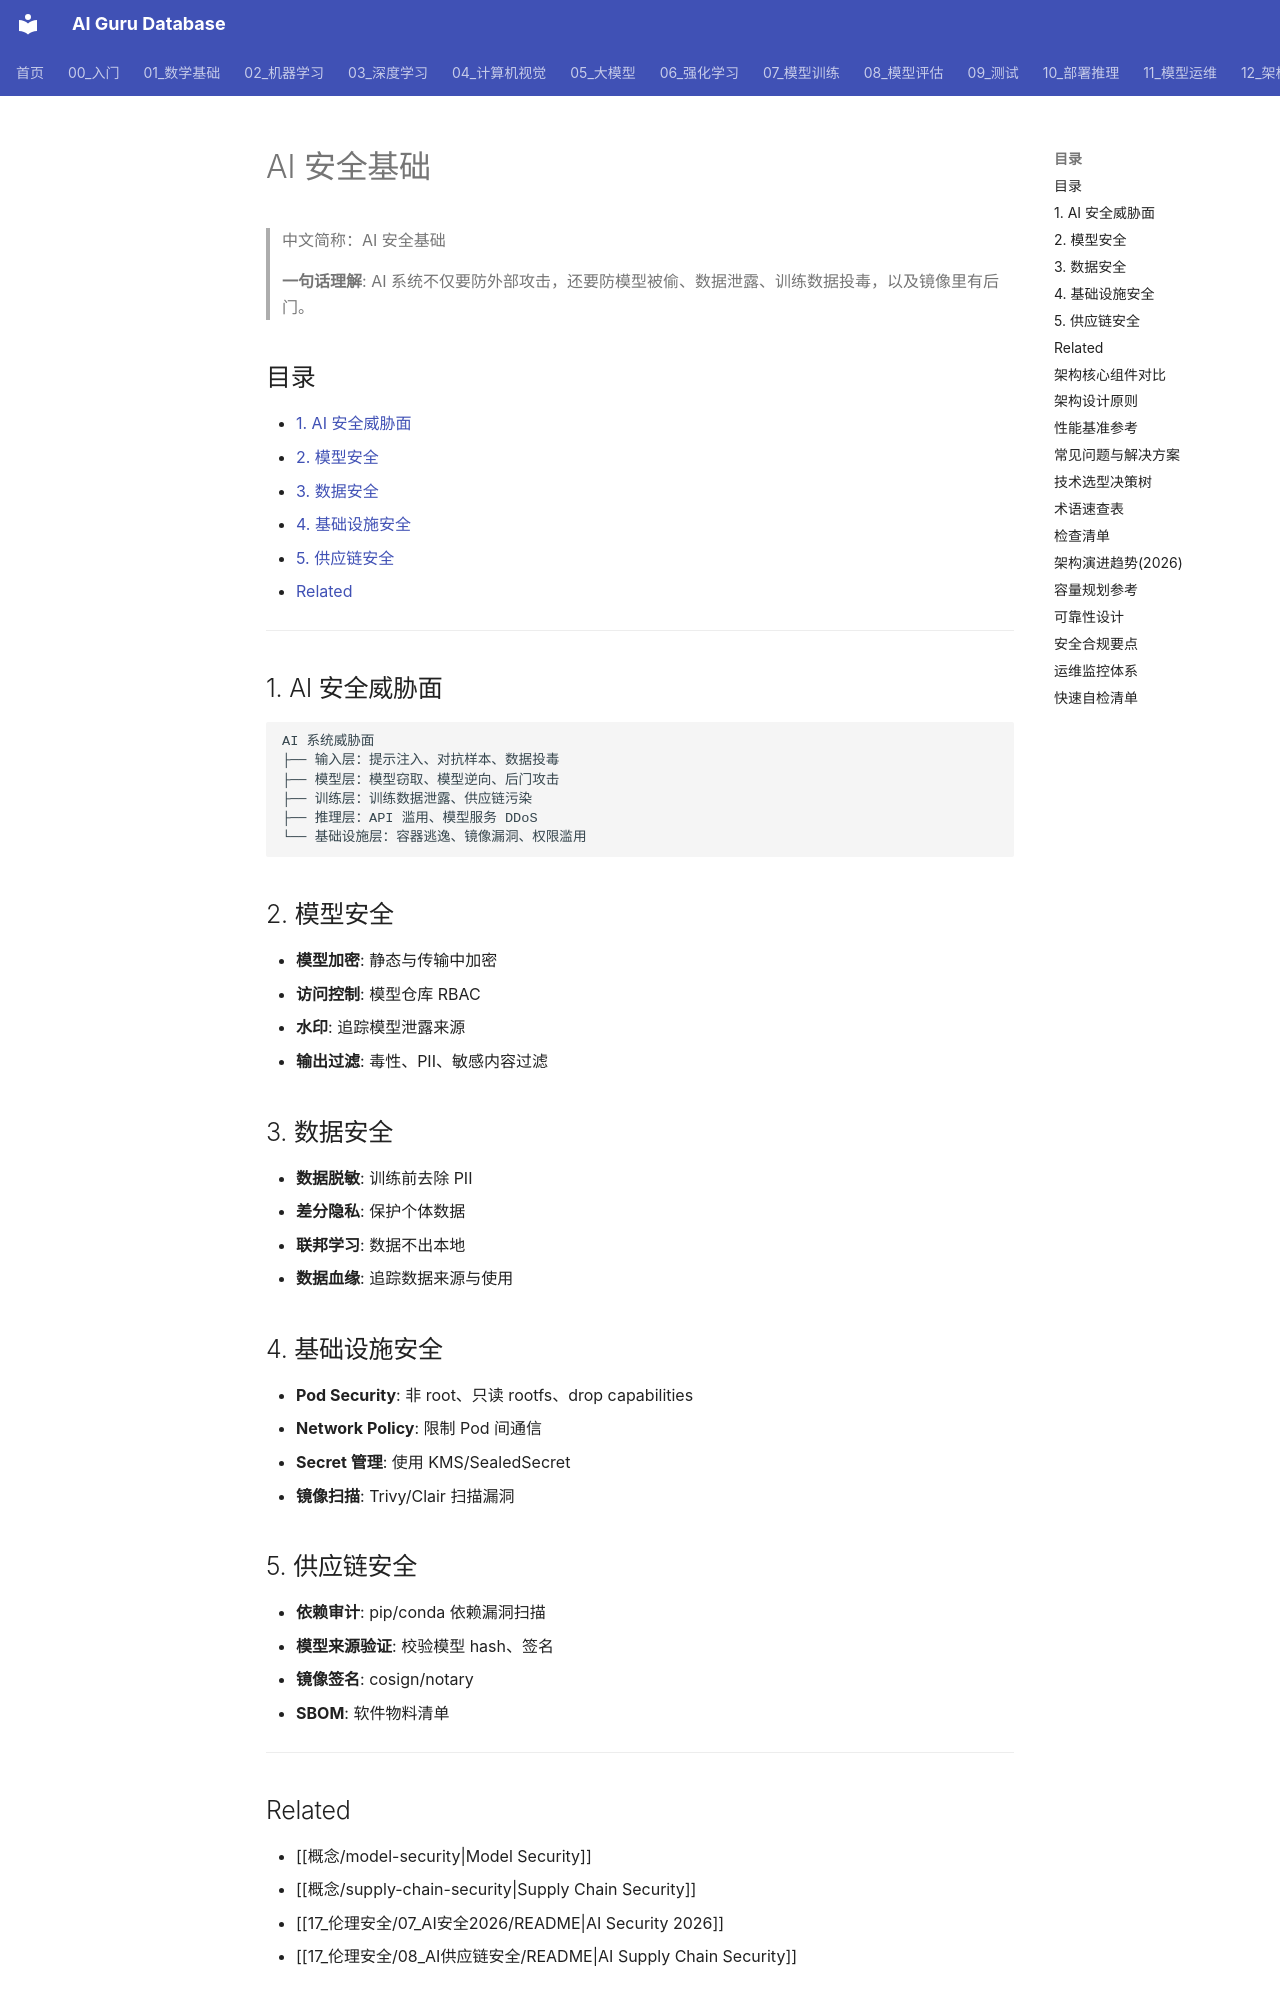

repository: ai-guru-global/ai-guru-database · page: 12_架构基建/10_安全/01_AI_安全_基础/index.html · generator: mkdocs

---
title: "AI 安全基础"
category: 12-architecture-infrastructure
subcategory: security
tags: ["security", "ai", "model-security", "supply-chain", "kubernetes", "k8s", "alibaba-cloud"]
summary: "面向 AI 系统的安全基础：模型安全、数据安全、基础设施安全、供应链安全，以及 K8s 环境中的最佳实践。"
created: 2026-06-26
updated: 2026-06-26
tier: supporting
sources: []
name_zh: "AI 安全基础"
---

# AI 安全基础

> 中文简称：AI 安全基础

> **一句话理解**: AI 系统不仅要防外部攻击，还要防模型被偷、数据泄露、训练数据投毒，以及镜像里有后门。

## 目录

- [1. AI 安全威胁面](#1-ai-安全威胁面)
- [2. 模型安全](#2-模型安全)
- [3. 数据安全](#3-数据安全)
- [4. 基础设施安全](#4-基础设施安全)
- [5. 供应链安全](#5-供应链安全)
- [Related](#related)

---

## 1. AI 安全威胁面

```text
AI 系统威胁面
├── 输入层：提示注入、对抗样本、数据投毒
├── 模型层：模型窃取、模型逆向、后门攻击
├── 训练层：训练数据泄露、供应链污染
├── 推理层：API 滥用、模型服务 DDoS
└── 基础设施层：容器逃逸、镜像漏洞、权限滥用
```

## 2. 模型安全

- **模型加密**: 静态与传输中加密
- **访问控制**: 模型仓库 RBAC
- **水印**: 追踪模型泄露来源
- **输出过滤**: 毒性、PII、敏感内容过滤

## 3. 数据安全

- **数据脱敏**: 训练前去除 PII
- **差分隐私**: 保护个体数据
- **联邦学习**: 数据不出本地
- **数据血缘**: 追踪数据来源与使用

## 4. 基础设施安全

- **Pod Security**: 非 root、只读 rootfs、drop capabilities
- **Network Policy**: 限制 Pod 间通信
- **Secret 管理**: 使用 KMS/SealedSecret
- **镜像扫描**: Trivy/Clair 扫描漏洞

## 5. 供应链安全

- **依赖审计**: pip/conda 依赖漏洞扫描
- **模型来源验证**: 校验模型 hash、签名
- **镜像签名**: cosign/notary
- **SBOM**: 软件物料清单

---
